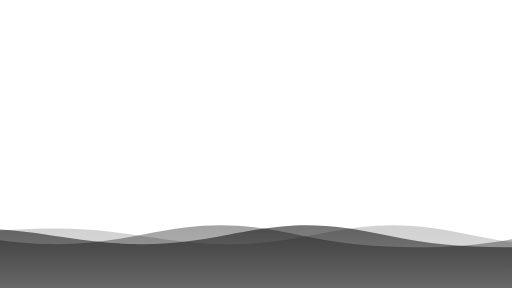
t = 0.00 s
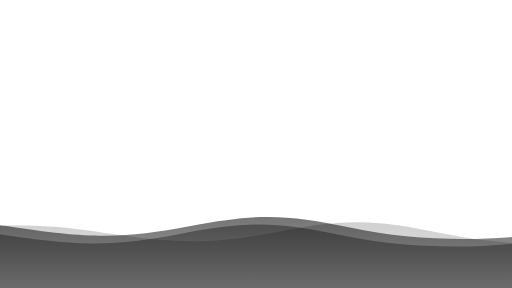
t = 1.20 s
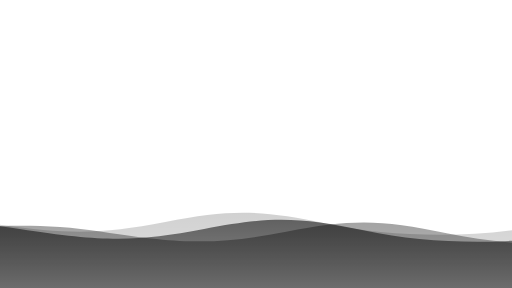
t = 2.70 s
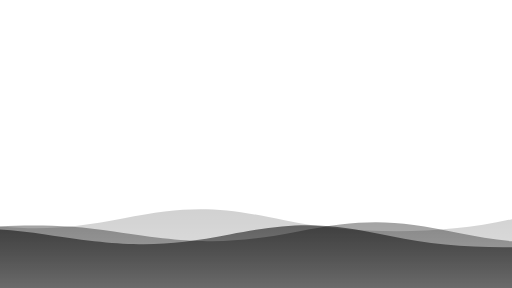
t = 4.00 s
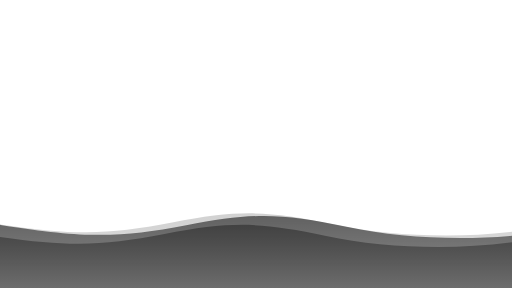
t = 5.40 s
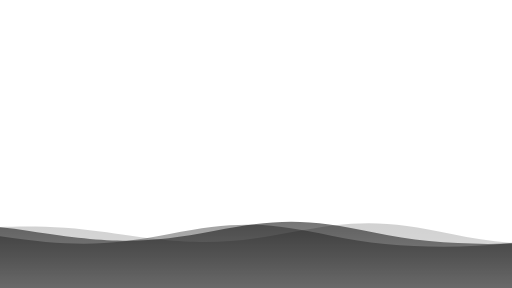
t = 7.00 s

The animated SVG that drew these frames (rendered in a browser with its animation timeline set to each time). Animation: 3 SMIL elements (animateTransform=3); one cycle of 8.00 s, repeats indefinitely.

<svg version="1.1" xmlns="http://www.w3.org/2000/svg" xmlns:xlink="http://www.w3.org/1999/xlink" x="0px" y="0px" width="100%" height="100%" viewBox="0 0 1600 900">
      <defs>
        <linearGradient id="bg" x2="0%" y2="100%">
          <!-- Updated colors from light blue to pure black #000 -->
          <stop offset="0%" style="stop-color: rgba(0, 0, 0, 0.6)"></stop>
          <stop offset="100%" style="stop-color: rgba(0, 0, 0, 0.06)"></stop>
        </linearGradient>
        <path id="wave" fill="url(#bg)" d="M-363.852,502.589c0,0,236.988-41.997,505.475,0
      s371.981,38.998,575.971,0s293.985-39.278,505.474,5.859s493.475,48.368,716.963-4.995v560.106H-363.852V502.589z" />
      </defs>
      <g>
        <use xlink:href="#wave" opacity=".3">
          <animateTransform attributeName="transform" attributeType="XML" type="translate" dur="8s" calcMode="spline" values="270 230; -334 180; 270 230" keyTimes="0; .5; 1" keySplines="0.42, 0, 0.58, 1.0;0.42, 0, 0.58, 1.0" repeatCount="indefinite" />
        </use>
        <use xlink:href="#wave" opacity=".6">
          <animateTransform attributeName="transform" attributeType="XML" type="translate" dur="6s" calcMode="spline" values="-270 230;243 220;-270 230" keyTimes="0; .6; 1" keySplines="0.42, 0, 0.58, 1.0;0.42, 0, 0.58, 1.0" repeatCount="indefinite" />
        </use>
        <!-- Fixed a typo here: changed 'opacty' to 'opacity' -->
        <use xlink:href="#wave" opacity=".9">
          <animateTransform attributeName="transform" attributeType="XML" type="translate" dur="4s" calcMode="spline" values="0 230;-140 200;0 230" keyTimes="0; .4; 1" keySplines="0.42, 0, 0.58, 1.0;0.42, 0, 0.58, 1.0" repeatCount="indefinite" />
        </use>
      </g>
    </svg>
